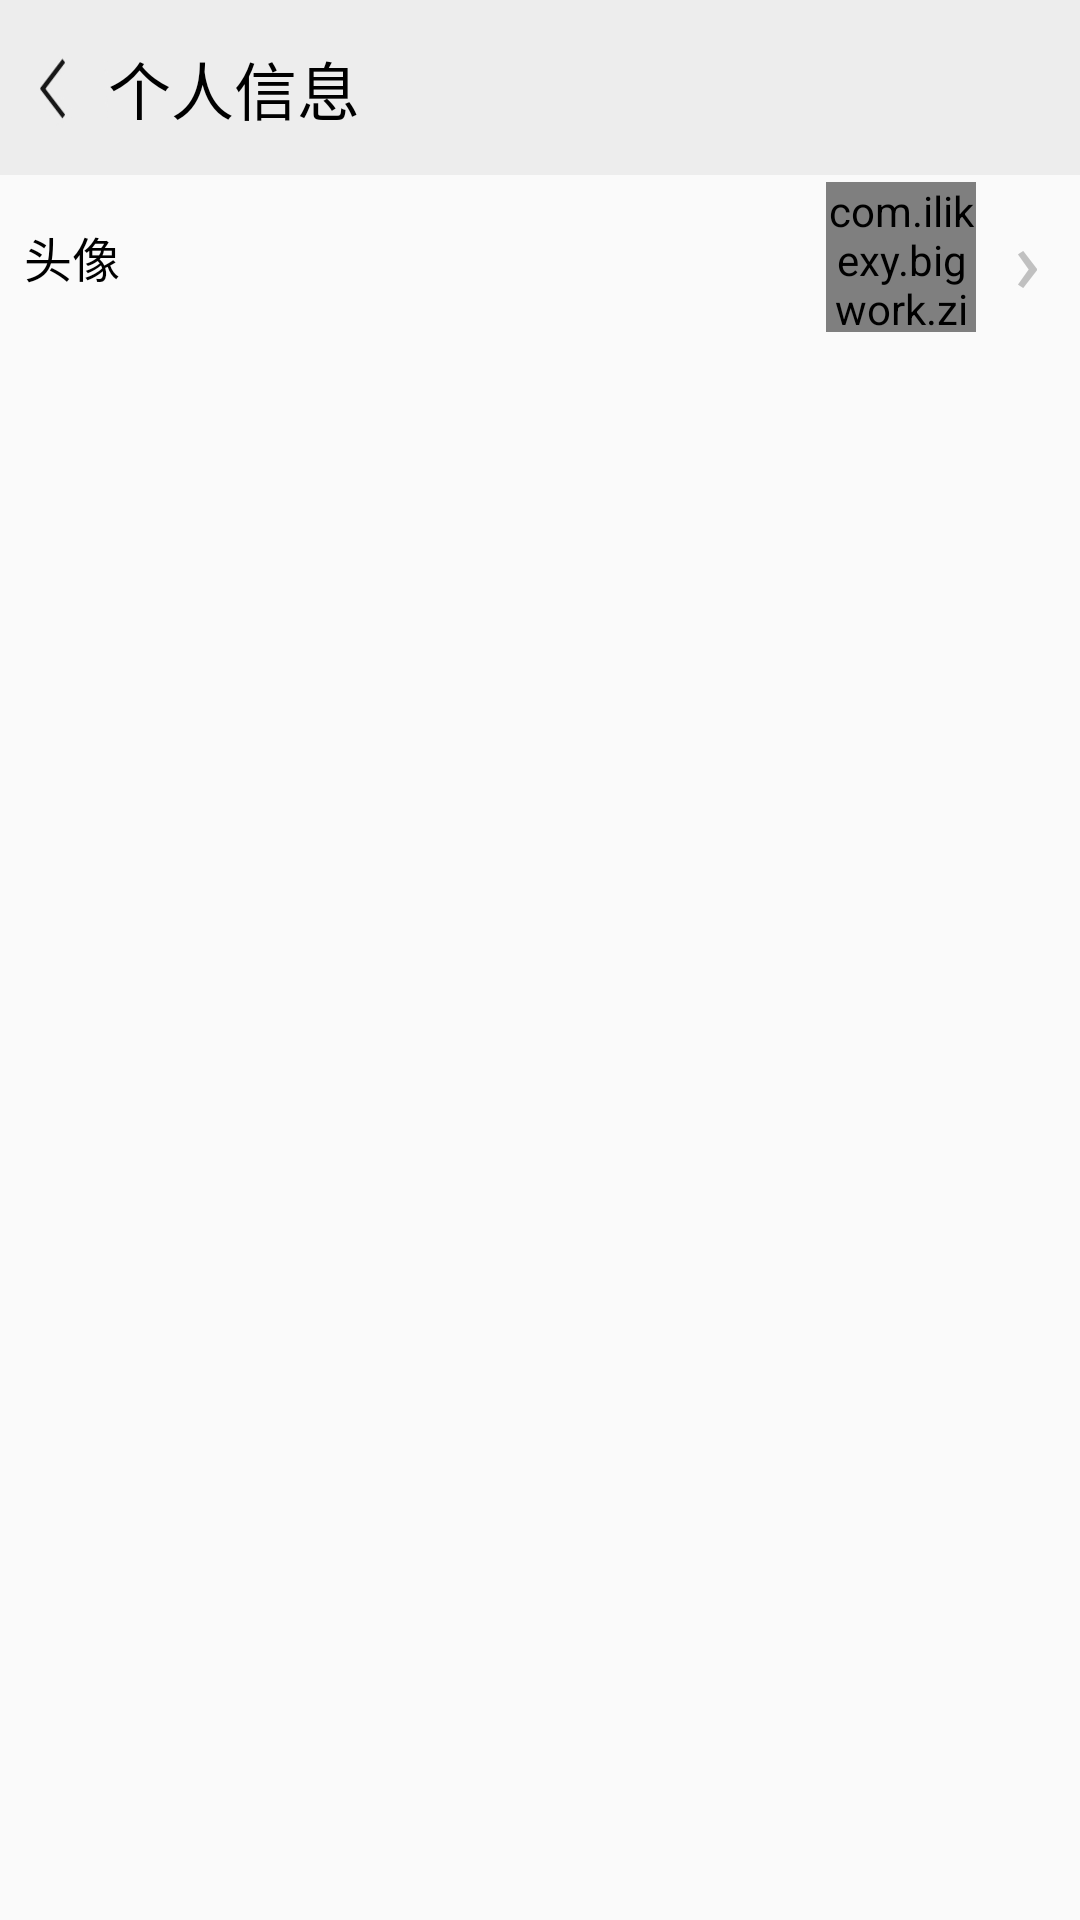

This screen was rendered from an Android layout file. Write that file and the resources it references.
<!-- AndroidManifest.xml: application theme AppTheme -->
<!-- res/layout/activity_mine_formation.xml -->
<?xml version="1.0" encoding="utf-8"?>
<LinearLayout xmlns:android="http://schemas.android.com/apk/res/android"
    xmlns:app="http://schemas.android.com/apk/res-auto"
    xmlns:tools="http://schemas.android.com/tools"
    android:layout_width="match_parent"
    android:layout_height="match_parent"
    android:orientation="vertical"
    android:fitsSystemWindows="true"
    tools:context=".MineFormationActivity">

    
    <LinearLayout
        android:background="#ededed"
        android:layout_weight="1"
        android:layout_width="match_parent"
        android:layout_height="0sp"
        android:orientation="horizontal">
        
        <TextView
            android:layout_weight="1"
            android:id="@+id/text_back_forma"
            android:layout_width="0sp"
            android:layout_height="match_parent"
            android:background="@drawable/back"
            android:typeface="monospace"
            android:textColor="#000000"
            android:paddingLeft="8sp"
            android:gravity="center_vertical"
            android:textSize="20sp"/>
        
        <TextView
            android:layout_weight="9"
            android:layout_width="0sp"
            android:layout_height="match_parent"
            android:text="个人信息"
            android:typeface="monospace"
            android:textColor="#000000"
            android:gravity="center_vertical"
            android:textSize="21sp"/>
    </LinearLayout>
    
    <LinearLayout
        android:id="@+id/linear_formation_activity"
        android:orientation="horizontal"
        android:layout_width="match_parent"
        android:layout_height="55sp">
        <TextView
            android:layout_weight="8"
            android:layout_width="0sp"
            android:layout_height="match_parent"
            android:text="头像"
            android:typeface="monospace"
            android:textColor="#000000"
            android:padding="8sp"
            android:gravity="center_vertical"
            android:textSize="16sp"/>
        
        <com.ilikexy.bigwork.zidingyi.RoundedSquare
            android:id="@+id/imag_formation_activity"
            android:layout_width="50sp"
            android:layout_height="50sp"
            android:layout_gravity="center"/>
        
        <TextView
            android:layout_weight="1"
            android:layout_width="0sp"
            android:layout_height="match_parent"
            android:text="›"
            android:typeface="monospace"
            android:textColor="#c0c0c0"
            android:gravity="center"
            android:textSize="30sp"/>
    </LinearLayout>
    
    <androidx.recyclerview.widget.RecyclerView
        android:layout_weight="9"
        android:id="@+id/recycler_formation_activity"
        android:layout_width="match_parent"
        android:layout_height="0sp">

    </androidx.recyclerview.widget.RecyclerView>
</LinearLayout>
<!-- resources referenced by this layout -->
<resources>
  <!-- drawable back: png bitmap (drawable-xxhdpi, 4201 bytes) -->
  <style name="AppTheme" parent="Theme.AppCompat.Light.NoActionBar">
          
          <item name="colorPrimary">@color/colorPrimary</item>
          <item name="colorPrimaryDark">@color/colorPrimaryDark</item>
          <item name="colorAccent">@color/colorAccent</item>
      </style>
  <color name="colorPrimary">#6200EE</color>
  <color name="colorPrimaryDark">#3700B3</color>
  <color name="colorAccent">#f7f7f7</color>
</resources>
